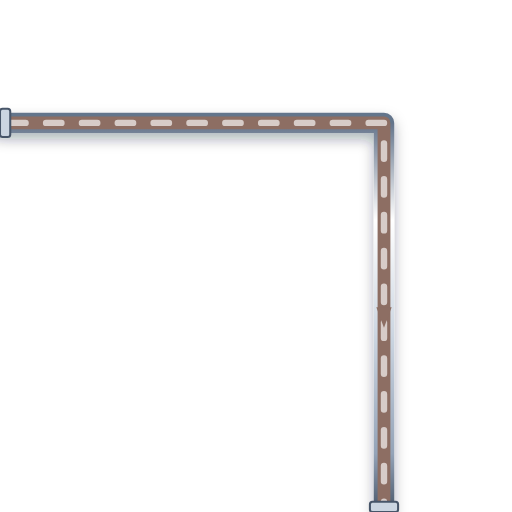
t = 0.00 s
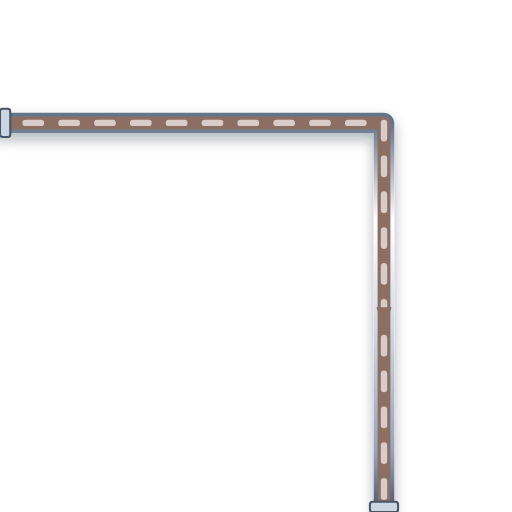
t = 0.20 s
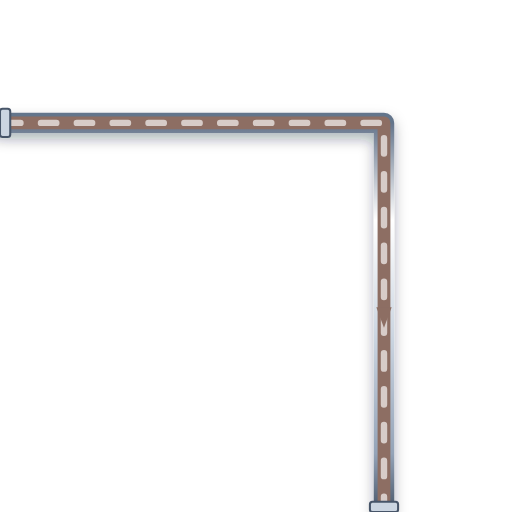
t = 0.40 s
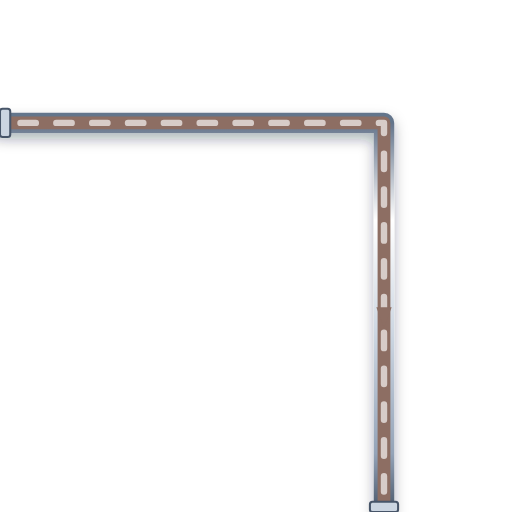
t = 0.60 s

The animated SVG that drew these frames (rendered in a browser with its animation timeline set to each time). Animation: 1 CSS @keyframes rule; one cycle of 0.80 s, repeats indefinitely.

<svg xmlns="http://www.w3.org/2000/svg" viewBox="0 0 200 200" width="200" height="200">
  <defs>
    <style>
      @keyframes p-flow-anim {
        from { stroke-dashoffset: 24; } to { stroke-dashoffset: 0; }
      }
      .anim-p-flow {
        stroke-dasharray: 6 8;
        animation: p-flow-anim 0.8s linear infinite;
      }
    </style>
    <filter id="ssPipeShadow" x="-15%" y="-15%" width="130%" height="130%">
      <feDropShadow dx="0" dy="2.5" stdDeviation="2.5" flood-color="#0f172a" flood-opacity="0.32" />
    </filter>
    <linearGradient id="ssPipeGradH" x1="0%" y1="0%" x2="0%" y2="100%">
      <stop offset="0%" stop-color="#64748b" /><stop offset="25%" stop-color="#ffffff" />
      <stop offset="55%" stop-color="#cbd5e1" /><stop offset="85%" stop-color="#94a3b8" /><stop offset="100%" stop-color="#475569" />
    </linearGradient>
  </defs>

  <!-- Stainless Steel 316 Outer Casing (8px with 3D Drop Shadow) -->
  <path d="M 0 48 L 150 48 L 150 200" stroke="url(#ssPipeGradH)" stroke-width="8" fill="none" stroke-linecap="round" stroke-linejoin="round" filter="url(#ssPipeShadow)"/>

  <!-- Process Fluid Core (5px) -->
  <path d="M 0 48 L 150 48 L 150 200" stroke="#8D6E63" stroke-width="5" fill="none" stroke-linecap="round" stroke-linejoin="round"/>

  <!-- Animated Fluid Flow Stream Dashes (2.5px) -->
  <path d="M 0 48 L 150 48 L 150 200" stroke="#D7CCC8" stroke-width="2.5" fill="none" stroke-linejoin="round" stroke-linecap="round" class="anim-p-flow"/>

  <!-- Directional Flow Arrow -->
  <polygon points="147,120 150,128 153,120" fill="#8D6E63" />

  <!-- ANSI Flange Connection Collars -->
  <rect x="0" y="42.5" width="4" height="11" rx="1" fill="#cbd5e1" stroke="#475569" stroke-width="0.8"/>
  <rect x="144.5" y="196" width="11" height="4" rx="1" fill="#cbd5e1" stroke="#475569" stroke-width="0.8"/>
</svg>
